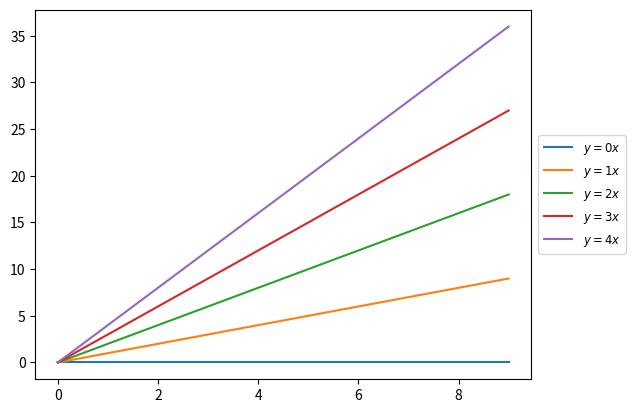

Python code for this plot:
'''
StackOverFlow:
https://stackoverflow.com/questions/4700614/how-to-put-the-legend-outside-the-plot

How to put the legend outside the plot?
I have a series of 20 plots (not subplots) to be made in a single figure. 
I want the legend to be outside of the box. At the same time, 
I do not want to change the axes, as the size of the figure gets reduced.

I want to keep the legend box outside the plot area 
(I want the legend to be outside at the right side of the plot area).
Is there a way that I reduce the font size of the text inside the legend box, 
so that the size of the legend box will be small?
'''

import matplotlib.pyplot as plt
import numpy as np

#------Generic example taken from stackoverflow comment-----
x = np.arange(10)

fig = plt.figure()
ax = plt.subplot(111)

for i in range(5):
    ax.plot(x, i * x, label='$y = %ix$' % i)
#----------------------------------------------------------


#create legend outside of the plot area <= Natutal Language Prompt For Copilot
#Written by Copilot:
leg = ax.legend(loc='center left', bbox_to_anchor=(1, 0.5))

#reduce the font size of the text inside the legend box <= Natutal Language Prompt For Copilot
#Written by Copilot:
for label in leg.get_texts():
    label.set_fontsize('small')
plt.show()
